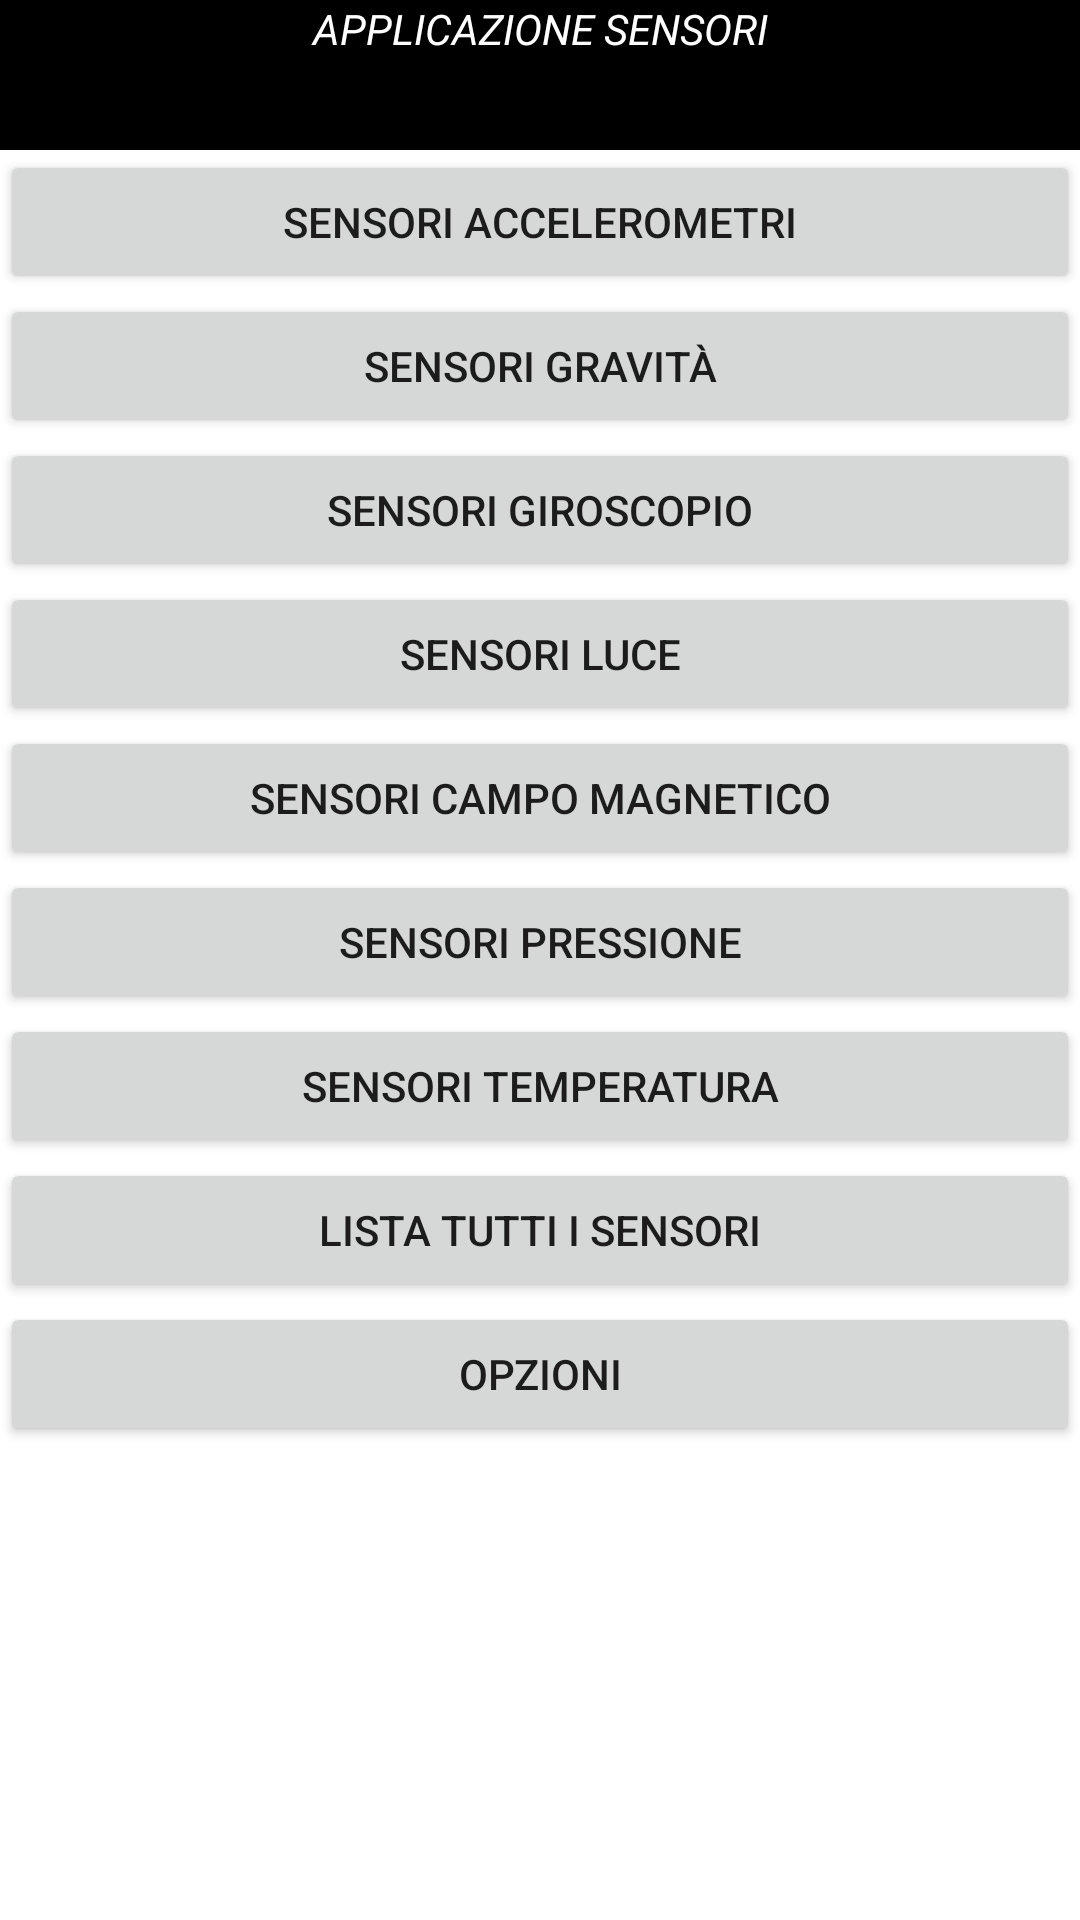

Reconstruct the res/layout file that produces this screen, plus the resources it refers to.
<!-- AndroidManifest.xml: application theme Theme.SensoriEsame -->
<!-- res/layout/activity_main.xml -->
<?xml version="1.0" encoding="utf-8"?>
<LinearLayout
    xmlns:android="http://schemas.android.com/apk/res/android"
    xmlns:tools="http://schemas.android.com/tools"
    android:layout_width="match_parent"
    android:layout_height="match_parent"
    android:orientation="vertical"
    android:background="@color/white">
    <TextView
        android:layout_width="match_parent"
        android:layout_height="50sp"
        android:text="Applicazione Sensori"
        android:textColor="@color/white"
        android:background="@color/black"
        android:textAlignment="center"
        android:textAllCaps="true"
        android:textStyle="italic"/>
    <Button
        android:layout_width="match_parent"
        android:layout_height="wrap_content"
        android:text="Sensori Accelerometri"
        android:onClick="OpenAccelerometer"/>
    <Button
        android:layout_width="match_parent"
        android:layout_height="wrap_content"
        android:text="Sensori Gravità"
        android:onClick="OpenGravity"/>
    <Button
        android:layout_width="match_parent"
        android:layout_height="wrap_content"
        android:text="Sensori Giroscopio"
        android:onClick="OpenGyroscope"/>
    <Button
        android:layout_width="match_parent"
        android:layout_height="wrap_content"
        android:text="Sensori Luce"
        android:onClick="OpenLight"/>
    <Button
        android:layout_width="match_parent"
        android:layout_height="wrap_content"
        android:text="Sensori Campo Magnetico"
        android:onClick="OpenMagneticField"/>
    <Button
        android:layout_width="match_parent"
        android:layout_height="wrap_content"
        android:text="Sensori Pressione"
        android:onClick="OpenPressure"/>
    <Button
        android:layout_width="match_parent"
        android:layout_height="wrap_content"
        android:text="Sensori Temperatura"
        android:onClick="OpenTemperature"/>
    <Button
        android:layout_width="match_parent"
        android:layout_height="wrap_content"
        android:text="Lista tutti i sensori"
        android:onClick="OpenListAll"/>
    <Button
        android:layout_width="match_parent"
        android:layout_height="wrap_content"
        android:text="Opzioni"
        android:onClick="OpenOptions"/>



</LinearLayout>
<!-- resources referenced by this layout -->
<resources>
  <style name="Theme.SensoriEsame" parent="Theme.MaterialComponents.DayNight.DarkActionBar">
          
          <item name="colorPrimary">@color/purple_500</item>
          <item name="colorPrimaryVariant">@color/purple_700</item>
          <item name="colorOnPrimary">@color/white</item>
          
          <item name="colorSecondary">@color/teal_200</item>
          <item name="colorSecondaryVariant">@color/teal_700</item>
          <item name="colorOnSecondary">@color/black</item>
          
          <item name="android:statusBarColor" tools:targetApi="l">?attr/colorPrimaryVariant</item>
          
      </style>
  <!-- not gathered from this repository: default colours our renderer supplied (Android Studio template values) -->
  <color name="purple_500">#FF6200EE</color>
  <color name="purple_700">#FF3700B3</color>
  <color name="teal_200">#FF03DAC5</color>
  <color name="teal_700">#FF018786</color>
  <color name="black">#FF000000</color>
  <color name="white">#FFFFFFFF</color>
</resources>
